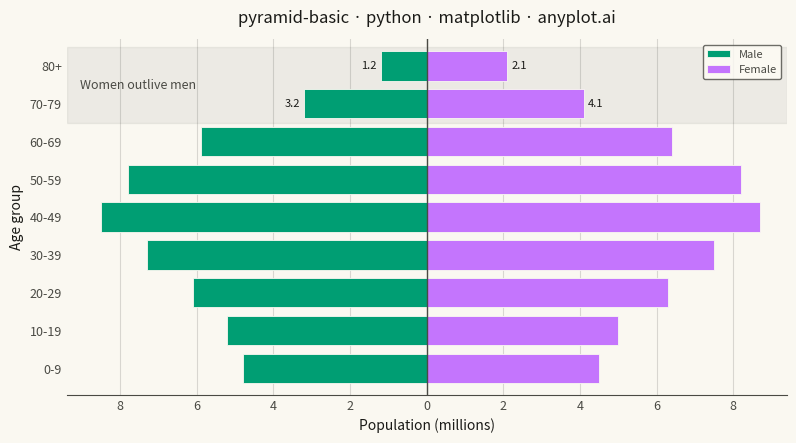

Write Python code to recreate this figure.
"""anyplot.ai
pyramid-basic: Basic Pyramid Chart
Library: matplotlib 3.11.0 | Python 3.13.13
Quality: 86/100 | Updated: 2026-06-16
"""

import os

import matplotlib.pyplot as plt
import numpy as np


# Theme-adaptive chrome tokens
THEME = os.getenv("ANYPLOT_THEME", "light")
PAGE_BG = "#FAF8F1" if THEME == "light" else "#1A1A17"
ELEVATED_BG = "#FFFDF6" if THEME == "light" else "#242420"
INK = "#1A1A17" if THEME == "light" else "#F0EFE8"
INK_SOFT = "#4A4A44" if THEME == "light" else "#B8B7B0"

# Imprint palette — first two categorical positions (gender is abstract here,
# so canonical order 1→2 applies: brand green, lavender)
MALE = "#009E73"  # Imprint position 1 (brand green) — always first series
FEMALE = "#C475FD"  # Imprint position 2 (lavender)

# Data — population pyramid showing age distribution by gender (millions).
# Deterministic, no randomness; females outlive males at the oldest groups.
age_groups = ["0-9", "10-19", "20-29", "30-39", "40-49", "50-59", "60-69", "70-79", "80+"]
male = np.array([4.8, 5.2, 6.1, 7.3, 8.5, 7.8, 5.9, 3.2, 1.2])
female = np.array([4.5, 5.0, 6.3, 7.5, 8.7, 8.2, 6.4, 4.1, 2.1])

# Figure — landscape 3200×1800 px (8 × 4.5 in @ 400 dpi)
fig, ax = plt.subplots(figsize=(8, 4.5), dpi=400, facecolor=PAGE_BG)
ax.set_facecolor(PAGE_BG)

y_pos = np.arange(len(age_groups))
bar_height = 0.78

# Focal zone — shade the oldest age bands where the female surplus appears,
# drawing the eye to the chart's real insight (women outlive men).
focus = {7, 8}  # 70-79 and 80+
ax.axhspan(min(focus) - 0.5, max(focus) + 0.5, color=INK, alpha=0.06, zorder=0)

# Male extends left (negative), female extends right (positive)
male_bars = ax.barh(y_pos, -male, height=bar_height, color=MALE, label="Male", edgecolor=PAGE_BG, linewidth=0.6)
female_bars = ax.barh(y_pos, female, height=bar_height, color=FEMALE, label="Female", edgecolor=PAGE_BG, linewidth=0.6)

# Symmetric axis for fair comparison — tightened so the data fills the canvas
max_val = max(male.max(), female.max())
ax.set_xlim(-max_val * 1.08, max_val * 1.08)
ax.set_ylim(-0.7, len(age_groups) - 0.3)

# Tick labels — absolute values on x so both sides read positive
ax.set_yticks(y_pos)
ax.set_yticklabels(age_groups)
ax.set_xticks([-8, -6, -4, -2, 0, 2, 4, 6, 8])
ax.set_xticklabels(["8", "6", "4", "2", "0", "2", "4", "6", "8"])

title = "pyramid-basic · python · matplotlib · anyplot.ai"
ax.set_title(title, fontsize=12, fontweight="medium", color=INK, pad=12)
ax.set_xlabel("Population (millions)", fontsize=10, color=INK)
ax.set_ylabel("Age group", fontsize=10, color=INK)
ax.tick_params(axis="both", colors=INK_SOFT, labelsize=9, length=0)

# Value tags on the focal bands only — bar_label makes the asymmetry concrete
# without cluttering the symmetric core.
male_tags = [f"{v:.1f}" if i in focus else "" for i, v in enumerate(male)]
female_tags = [f"{v:.1f}" if i in focus else "" for i, v in enumerate(female)]
ax.bar_label(male_bars, labels=male_tags, padding=3, fontsize=8, color=INK, fontweight="medium")
ax.bar_label(female_bars, labels=female_tags, padding=3, fontsize=8, color=INK, fontweight="medium")

# Caption — name the story the shaded focal zone tells
ax.text(
    -max_val * 1.04, 7.5, "Women outlive men", fontsize=9, fontstyle="italic", color=INK_SOFT, ha="left", va="center"
)

# Central divider — structural reference line in neutral ink
ax.axvline(x=0, color=INK_SOFT, linewidth=1.0)

# Subtle x-grid only, behind the bars
ax.set_axisbelow(True)
ax.xaxis.grid(True, alpha=0.15, color=INK, linewidth=0.8)

# Spines — keep only the bottom (L-shaped frame; left replaced by center line)
for s in ("top", "right", "left"):
    ax.spines[s].set_visible(False)
ax.spines["bottom"].set_color(INK_SOFT)

# Legend — theme-adaptive elevated frame
leg = ax.legend(fontsize=8, loc="upper right", frameon=True)
leg.get_frame().set_facecolor(ELEVATED_BG)
leg.get_frame().set_edgecolor(INK_SOFT)
plt.setp(leg.get_texts(), color=INK_SOFT)

fig.subplots_adjust(left=0.07, right=0.97, top=0.9, bottom=0.11)
plt.savefig(f"plot-{THEME}.png", dpi=400, facecolor=PAGE_BG)
